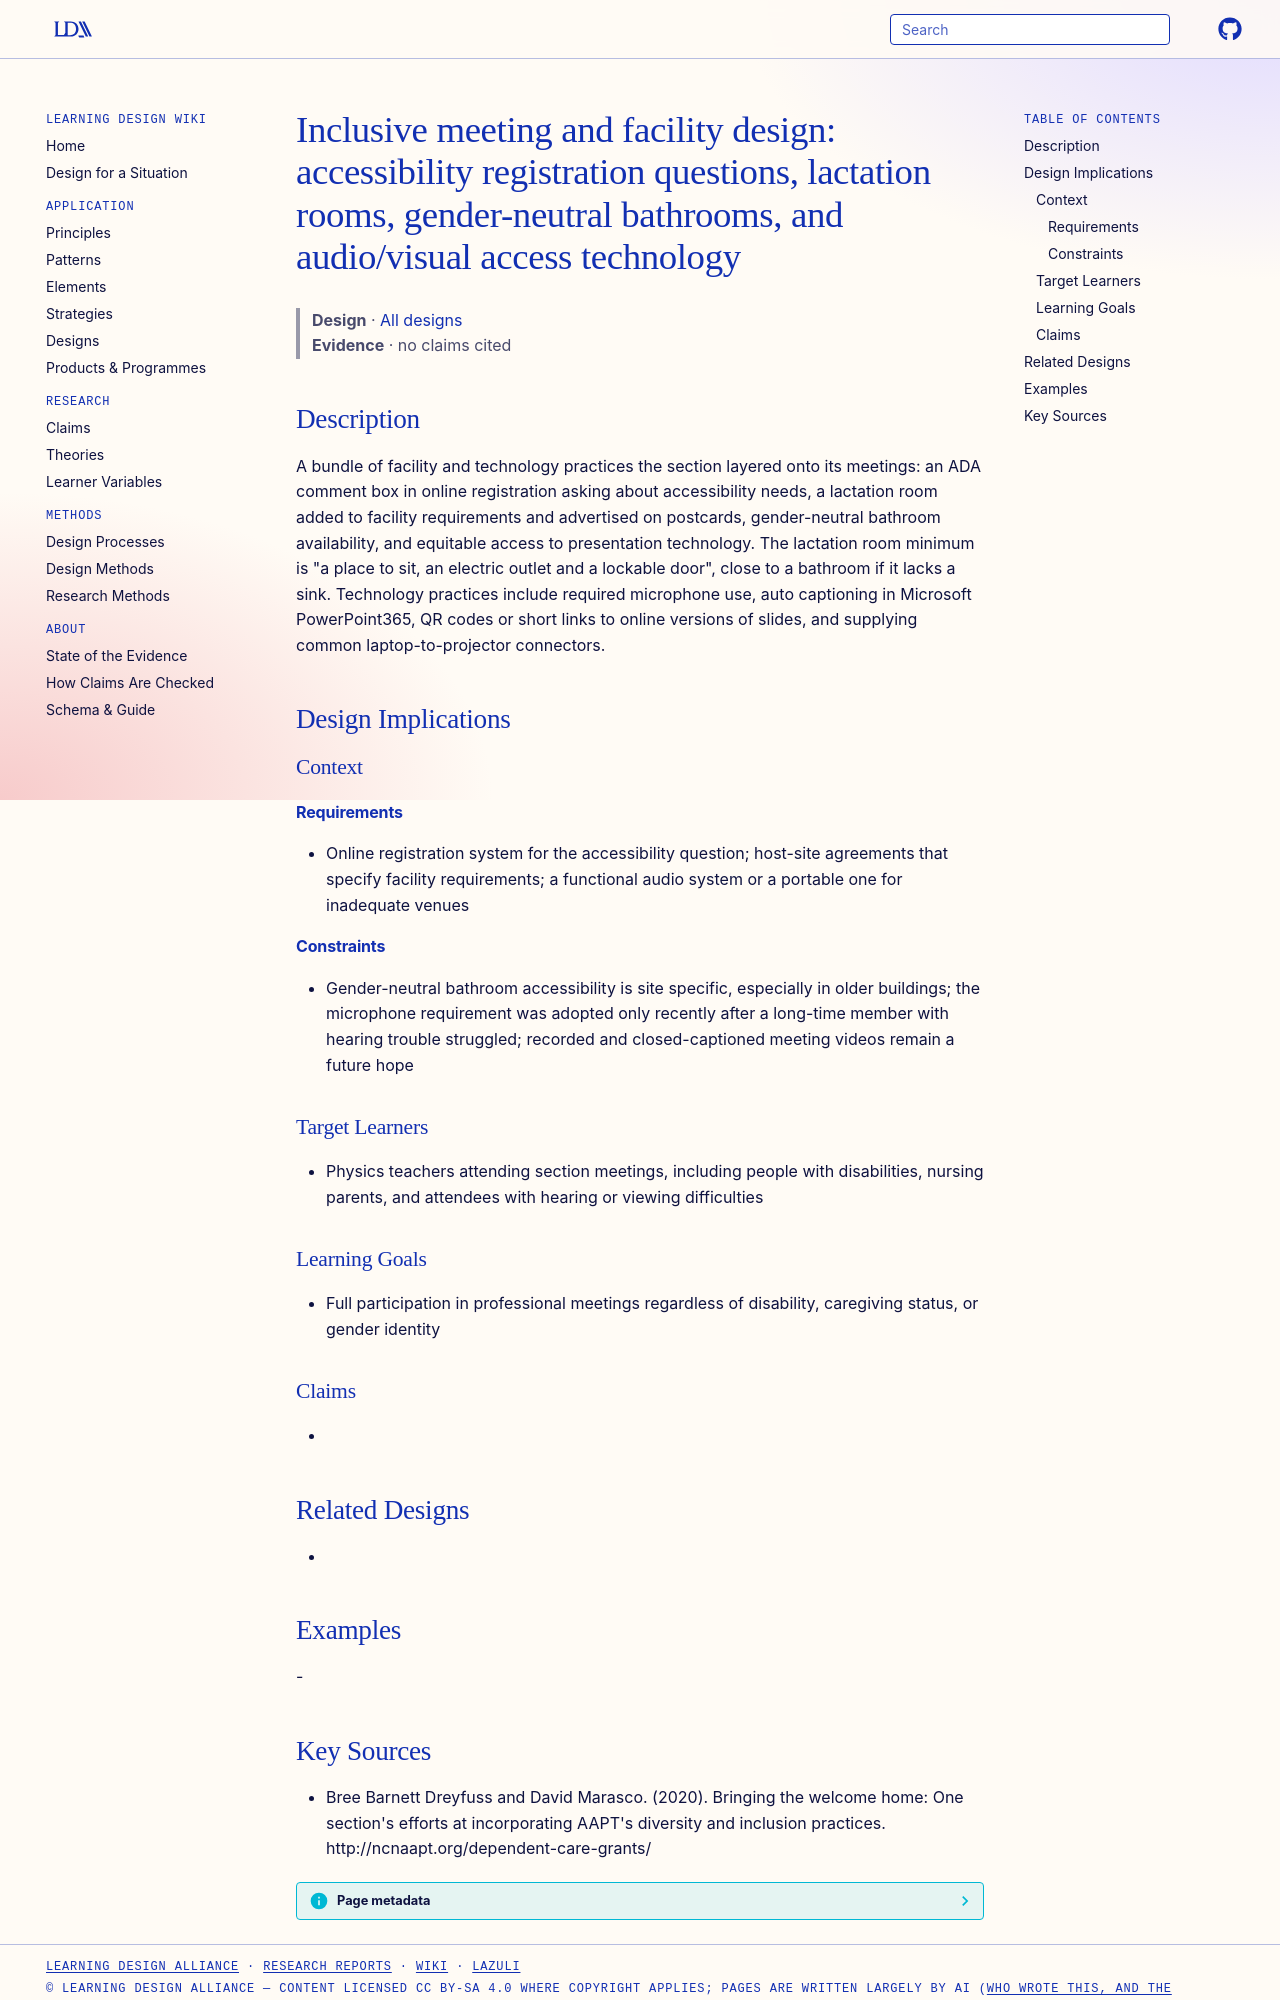

repository: Learning-Design-Alliance/learning-wiki · page: designs/inclusive-meeting-facility-practices/index.html · generator: mkdocs

---
type: design
id: inclusive-meeting-facility-practices
title: "Inclusive meeting and facility design: accessibility registration questions, lactation rooms, gender-neutral bathrooms, and audio/visual access technology"
description: "A bundle of facility and technology practices the section layered onto its meetings: an ADA comment box in online registration asking about accessibility needs, a lactation room added to facility requirements and adve..."
status: review
generated:
  by: "process:settle-candidates"
  at: 2026-11-19
sources:
  - id: bree-barnett-dreyfuss-and-david-marasco-2020
    resource: "http://ncnaapt.org/dependent-care-grants/"
    title: "Bree Barnett Dreyfuss and David Marasco. (2020). Bringing the welcome home: One section's efforts at incorporating AAPT's diversity and inclusion practices. http://ncnaapt.org/dependent-care-grants/"
    author: Bree Barnett Dreyfuss and David Marasco
---

# Inclusive meeting and facility design: accessibility registration questions, lactation rooms, gender-neutral bathrooms, and audio/visual access technology

> **Design** · [All designs](index.md)
> **Evidence** · no claims cited

## Description
A bundle of facility and technology practices the section layered onto its meetings: an ADA comment box in online registration asking about accessibility needs, a lactation room added to facility requirements and advertised on postcards, gender-neutral bathroom availability, and equitable access to presentation technology. The lactation room minimum is "a place to sit, an electric outlet and a lockable door", close to a bathroom if it lacks a sink. Technology practices include required microphone use, auto captioning in Microsoft PowerPoint365, QR codes or short links to online versions of slides, and supplying common laptop-to-projector connectors.

## Design Implications

### Context
#### Requirements
- Online registration system for the accessibility question; host-site agreements that specify facility requirements; a functional audio system or a portable one for inadequate venues
#### Constraints
- Gender-neutral bathroom accessibility is site specific, especially in older buildings; the microphone requirement was adopted only recently after a long-time member with hearing trouble struggled; recorded and closed-captioned meeting videos remain a future hope

### Target Learners
- Physics teachers attending section meetings, including people with disabilities, nursing parents, and attendees with hearing or viewing difficulties

### Learning Goals
- Full participation in professional meetings regardless of disability, caregiving status, or gender identity

### Claims
- 

## Related Designs
- 

## Examples
-
